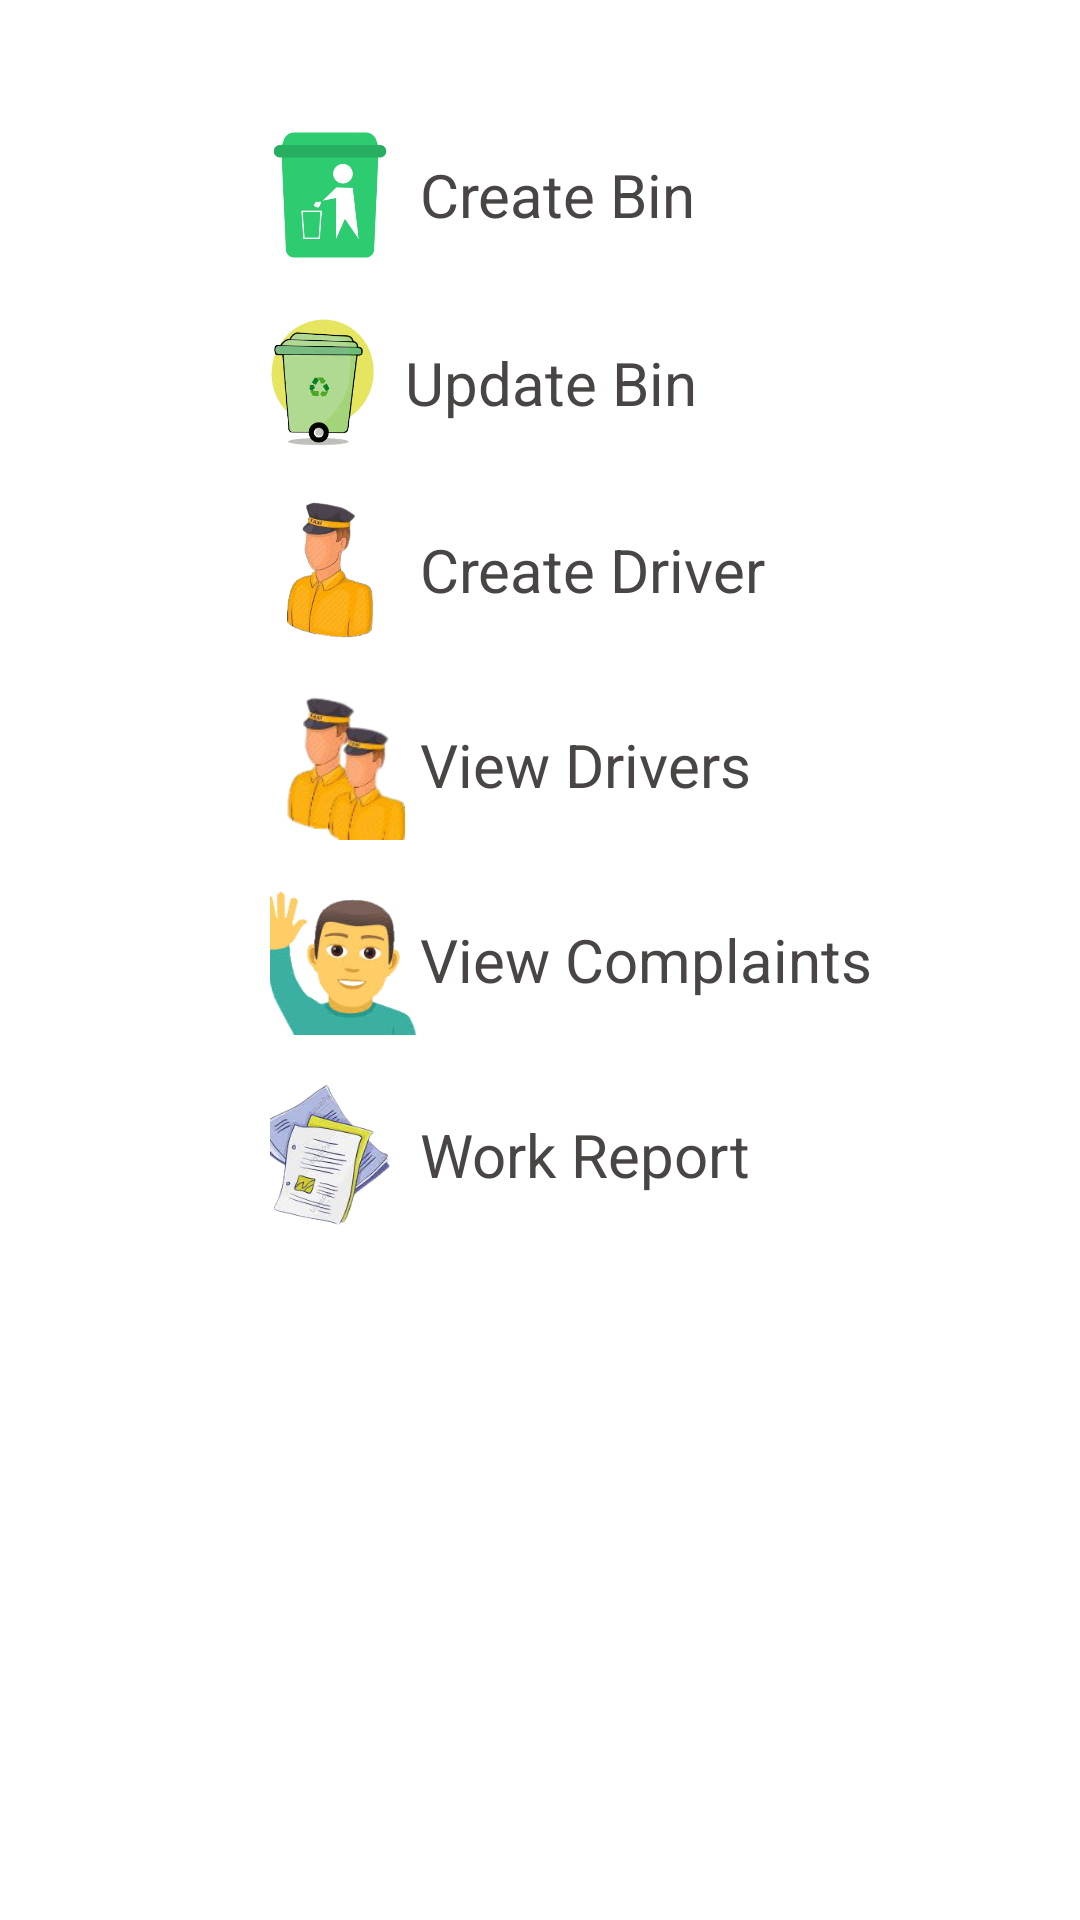

Here is an Android app screen rendered from its layout file. Give the layout XML and the strings, colors and styles it references.
<!-- AndroidManifest.xml: application theme Theme.GarbageManagementSystem -->
<!-- res/layout/fragment_admin_home.xml -->
<?xml version="1.0" encoding="utf-8"?>
<LinearLayout
    xmlns:android="http://schemas.android.com/apk/res/android"
    xmlns:tools="http://schemas.android.com/tools"
    android:orientation="vertical"
    android:layout_width="match_parent"
    android:layout_height="match_parent"
    tools:context=".MainScreen.AdminHomeFrag">

    <LinearLayout
        android:id="@+id/innerContainer"
        android:layout_width="match_parent"
        android:layout_height="match_parent"
        android:layout_marginLeft="10dp"
        android:layout_marginTop="25dp"
        android:layout_marginRight="10dp"
        android:layout_marginBottom="20dp"
        android:paddingLeft="80dp"
        android:orientation="vertical">

        <LinearLayout
            android:layout_width="wrap_content"
            android:layout_height="wrap_content"
            android:layout_marginTop="15dp"
            android:gravity="center"
            android:orientation="horizontal">

            <ImageView
                android:layout_width="50dp"
                android:layout_height="50dp"
                android:paddingRight="10dp"
                android:scaleType="centerCrop"
                android:src="@drawable/create" />

            <TextView
                android:id="@+id/createBin"
                android:layout_width="wrap_content"
                android:layout_height="wrap_content"
                android:text="Create Bin"
                android:textColor="@color/button_text_color"
                android:textSize="20dp" />

        </LinearLayout>

        <LinearLayout
            android:layout_width="wrap_content"
            android:layout_height="wrap_content"
            android:layout_marginTop="15dp"
            android:gravity="center"
            android:orientation="horizontal">

            <ImageView
                android:layout_width="45dp"
                android:layout_height="45dp"
                android:paddingRight="10dp"
                android:scaleType="centerCrop"
                android:src="@drawable/update" />

            <TextView
                android:id="@+id/updateBin"
                android:layout_width="wrap_content"
                android:layout_height="wrap_content"
                android:text="Update Bin"
                android:textColor="@color/button_text_color"
                android:textSize="20dp" />

        </LinearLayout>

        <LinearLayout
            android:layout_width="wrap_content"
            android:layout_height="wrap_content"
            android:layout_marginTop="15dp"
            android:gravity="center"
            android:orientation="horizontal">

            <ImageView
                android:layout_width="50dp"
                android:layout_height="50dp"
                android:paddingRight="10dp"
                android:scaleType="centerCrop"
                android:src="@drawable/driver" />

            <TextView
                android:id="@+id/createDriver"
                android:layout_width="wrap_content"
                android:layout_height="wrap_content"
                android:text="Create Driver"
                android:textColor="@color/button_text_color"
                android:textSize="20dp" />

        </LinearLayout>

        <LinearLayout
            android:layout_width="wrap_content"
            android:layout_height="wrap_content"
            android:layout_marginTop="15dp"
            android:gravity="center"
            android:orientation="horizontal">

            <ImageView
                android:layout_width="50dp"
                android:layout_height="50dp"
                android:paddingRight="10dp"
                android:scaleType="centerCrop"
                android:src="@drawable/drivers" />

            <TextView
                android:id="@+id/viewDriver"
                android:layout_width="wrap_content"
                android:layout_height="wrap_content"
                android:text="View Drivers"
                android:textColor="@color/button_text_color"
                android:textSize="20dp" />

        </LinearLayout>

        <LinearLayout
            android:layout_width="wrap_content"
            android:layout_height="wrap_content"
            android:layout_marginTop="15dp"
            android:gravity="center"
            android:orientation="horizontal">

            <ImageView
                android:layout_width="50dp"
                android:layout_height="50dp"
                android:paddingRight="10dp"
                android:scaleType="centerCrop"
                android:src="@drawable/complaints" />

            <TextView
                android:id="@+id/viewComplaints"
                android:layout_width="wrap_content"
                android:layout_height="wrap_content"
                android:text="View Complaints"
                android:textColor="@color/button_text_color"
                android:textSize="20dp" />

        </LinearLayout>

        <LinearLayout
            android:layout_width="wrap_content"
            android:layout_height="wrap_content"
            android:layout_marginTop="15dp"
            android:gravity="center"
            android:orientation="horizontal">

            <ImageView
                android:layout_width="50dp"
                android:layout_height="50dp"
                android:paddingRight="15dp"
                android:scaleType="centerCrop"
                android:src="@drawable/work_report" />

            <TextView
                android:id="@+id/workreport"
                android:layout_width="wrap_content"
                android:layout_height="wrap_content"
                android:text="Work Report"
                android:textColor="@color/button_text_color"
                android:textSize="20dp" />

        </LinearLayout>


    </LinearLayout>

</LinearLayout>
<!-- resources referenced by this layout -->
<resources>
  <color name="button_text_color">#494545</color>
  <!-- drawable complaints: png bitmap (drawable, 31591 bytes) -->
  <!-- drawable create: png bitmap (drawable, 3364 bytes) -->
  <!-- drawable driver: png bitmap (drawable, 39158 bytes) -->
  <!-- drawable drivers: png bitmap (drawable-v24, 21437 bytes) -->
  <!-- drawable update: png bitmap (drawable, 39174 bytes) -->
  <!-- drawable work_report: png bitmap (drawable, 45951 bytes) -->
  <style name="Theme.GarbageManagementSystem" parent="Theme.MaterialComponents.DayNight.NoActionBar">
          
          <item name="colorPrimary">@color/lighter_greenish</item>
          <item name="colorPrimaryVariant">@color/greenish</item>
          <item name="colorOnPrimary">@color/white</item>
          
          <item name="colorSecondary">@color/teal_200</item>
          <item name="colorSecondaryVariant">@color/teal_700</item>
          <item name="colorOnSecondary">@color/white</item>
          
          <item name="android:statusBarColor" tools:targetApi="l">?attr/colorPrimaryVariant</item>
  
          <item name="android:windowDisablePreview">true</item>
      </style>
  <color name="lighter_greenish">#42BD48</color>
  <color name="greenish">#307E34</color>
  <color name="white">#FFFFFFFF</color>
  <color name="teal_200">#FF03DAC5</color>
  <color name="teal_700">#FF018786</color>
</resources>
